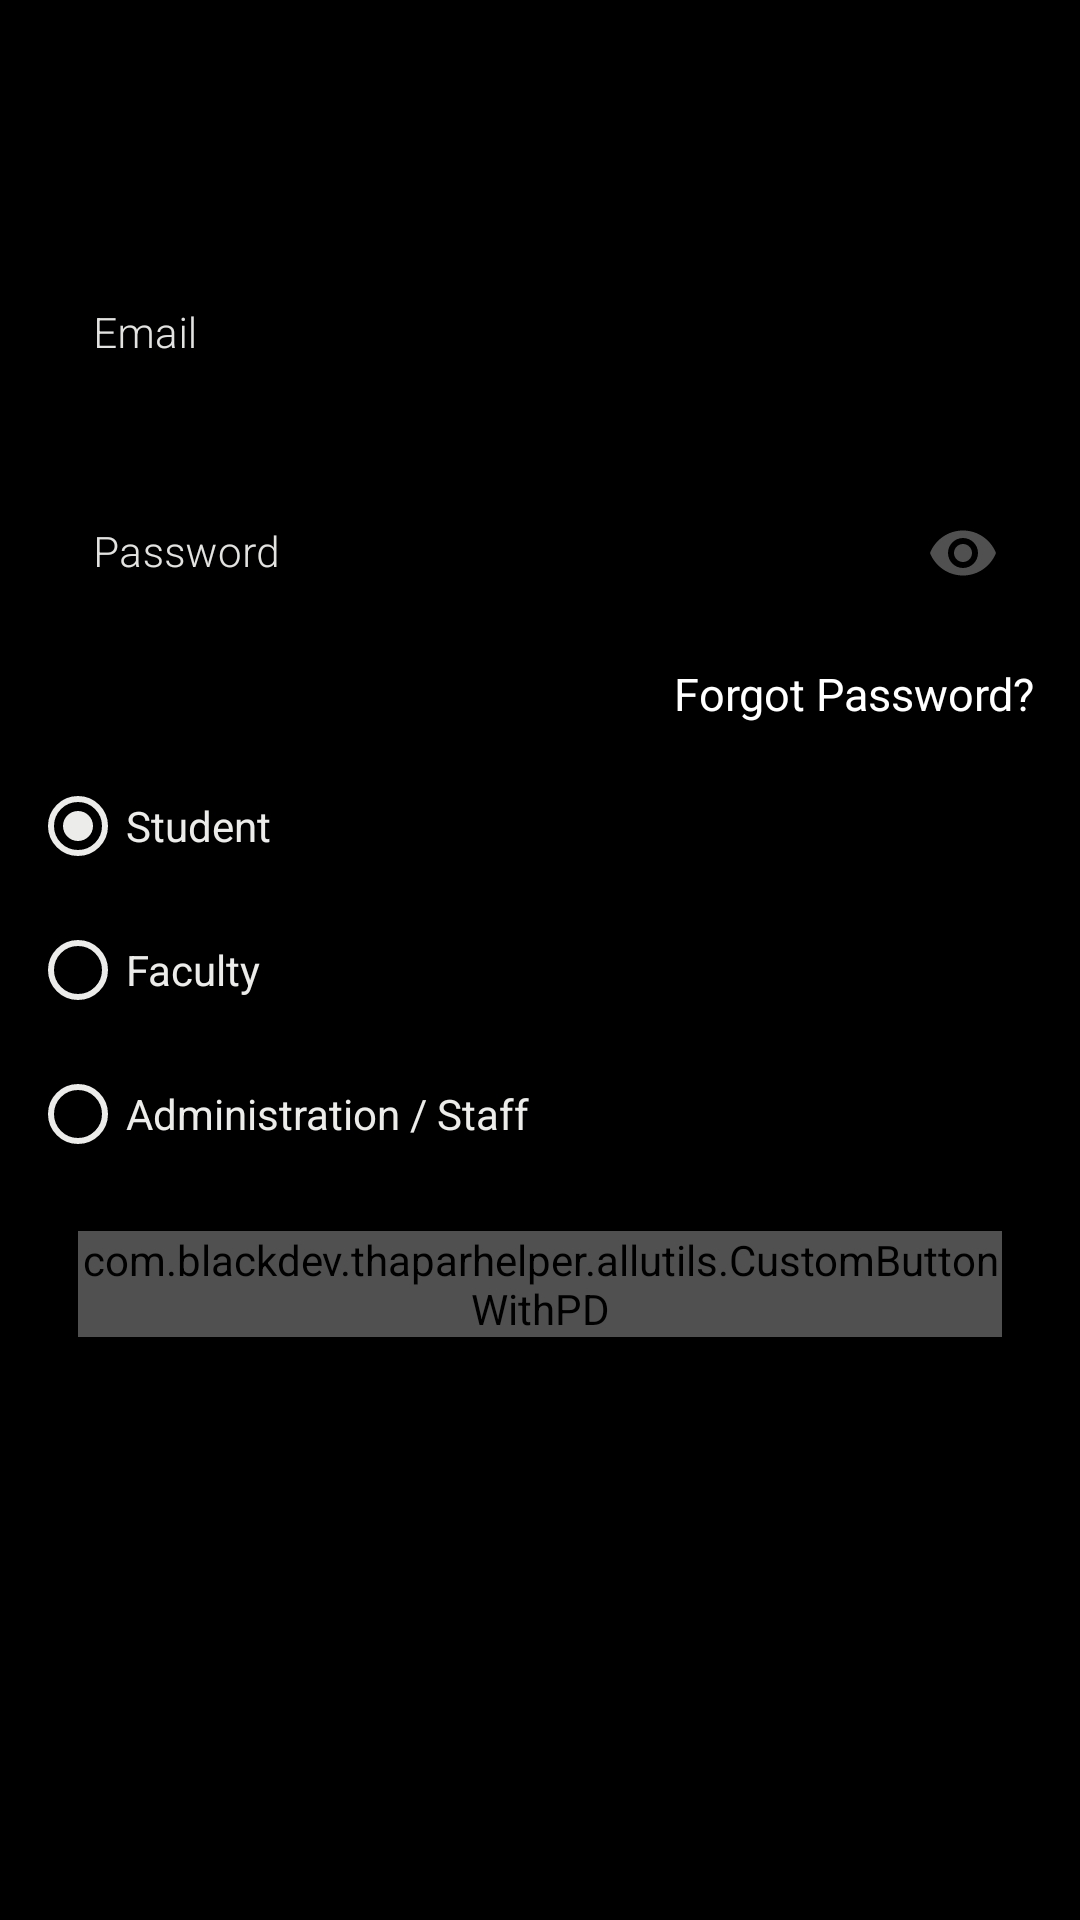

The Android layout XML behind this screen, and the referenced resources:
<!-- AndroidManifest.xml: application theme AppTheme -->
<!-- res/layout/activity_login.xml -->
<?xml version="1.0" encoding="utf-8"?>
<androidx.constraintlayout.widget.ConstraintLayout xmlns:android="http://schemas.android.com/apk/res/android"
    xmlns:app="http://schemas.android.com/apk/res-auto"
    xmlns:tools="http://schemas.android.com/tools"
    android:layout_width="match_parent"
    android:layout_height="match_parent"
    android:id="@+id/rootLoginLayout"
    android:background="@color/appBackgroundDefault"
    tools:context=".LoginActivity">
    <LinearLayout
        android:layout_width="match_parent"
        android:layout_height="match_parent"
        android:orientation="vertical"
        android:layout_marginHorizontal="10dp"
        app:layout_constraintBottom_toBottomOf="parent"
        app:layout_constraintEnd_toEndOf="parent"
        app:layout_constraintStart_toStartOf="parent"
        app:layout_constraintTop_toTopOf="parent">

        <com.google.android.material.textfield.TextInputLayout
            android:id="@+id/emailLayoutLogin"
            android:layout_width="match_parent"
            android:layout_height="wrap_content"
            android:layout_marginTop="80dp"
            android:padding="@dimen/paddingInputText"
            android:textColorHint="@color/hintColor"
            app:hintTextColor="@color/hintColor"
            android:backgroundTint="@color/appBackgroundDefault"
            android:hint="@string/Email_Id"
            >
            <com.google.android.material.textfield.TextInputEditText
                android:layout_width="match_parent"
                android:id="@+id/emailLogin"
                android:layout_height="match_parent"
                android:fontFamily="sans-serif-light"
                android:textColor="@color/textColorForBlackBack"
                android:textSize="@dimen/textSize"
                android:inputType="text|textEmailAddress"
                android:backgroundTint="@color/appBackgroundDefault"

                />
        </com.google.android.material.textfield.TextInputLayout>
        <com.google.android.material.textfield.TextInputLayout
            android:id="@+id/passwordLayoutLogin"
            android:layout_width="match_parent"
            android:layout_height="wrap_content"
            android:layout_marginTop="10dp"
            android:hint="@string/type_your_password_here"
            app:passwordToggleEnabled="true"
            app:passwordToggleTint="@color/textColor"
            android:padding="@dimen/paddingInputText"
            android:focusableInTouchMode="true"
            android:textColorHint="@color/hintColor"
            app:hintTextColor="@color/hintColor"
            android:backgroundTint="@color/appBackgroundDefault"
            >

            <com.google.android.material.textfield.TextInputEditText
                android:id="@+id/passwordLogin"
                android:layout_width="match_parent"
                android:focusableInTouchMode="true"
                android:layout_height="match_parent"
                android:fontFamily="sans-serif-light"
                android:inputType="textPassword"
                android:textColor="@color/textColorForBlackBack"
                android:backgroundTint="@color/appBackgroundDefault"
                android:textSize="@dimen/textSize" />

        </com.google.android.material.textfield.TextInputLayout>
        <TextView
            android:id="@+id/forgotPasswordLogin"
            android:layout_width="wrap_content"
            android:layout_height="wrap_content"
            android:text="Forgot Password?"
            android:textSize="15sp"
            android:textColor="@color/textColorForBlackBack"
            android:clickable="true"
            android:layout_gravity="end"
            android:layout_marginTop="5dp"
            android:layout_marginEnd="5dp"/>

        <RadioGroup
            android:id="@+id/userTypeLoginRG"
            android:layout_width="match_parent"
            android:layout_marginVertical="10dp"
            android:layout_height="wrap_content">

            <RadioButton
                android:id="@+id/studentUserRB"
                android:layout_width="match_parent"
                android:layout_height="wrap_content"
                android:text="Student"
                android:textColor="@color/ShadeMedium"
                android:checked="true"
                android:buttonTint="@color/ShadeMedium"/>

            <RadioButton
                android:id="@+id/facultyUserRB"
                android:layout_width="match_parent"
                android:layout_height="wrap_content"
                android:text="Faculty"
                android:textColor="@color/ShadeMedium"
                android:buttonTint="@color/ShadeMedium"/>

            <RadioButton
                android:id="@+id/administrationUserRB"
                android:layout_width="match_parent"
                android:layout_height="wrap_content"
                android:text="Administration / Staff"
                android:textColor="@color/ShadeMedium"
                android:buttonTint="@color/ShadeMedium"/>
        </RadioGroup>

        <com.blackdev.thaparhelper.allutils.CustomButtonWithPD
            android:id="@+id/loginUser"
            android:layout_width="match_parent"
            android:layout_height="wrap_content"
            android:layout_gravity="center"
            android:gravity="center"
            android:textSize="@dimen/textSize"
            android:text="Login"
            android:layout_marginTop="@dimen/marginButtonText"
            android:textColor="@color/ShadeLight"
            android:backgroundTint="@color/colorButtonBackground"
            android:layout_marginHorizontal="16dp"
            android:clickable="true"
            app:lb_buttonColor="@color/colorPrimary"
            app:lb_isShadowEnable="true"
            app:lb_isCircular="false"
            app:lb_shadowColor="@color/colorPrimaryDark"
            app:lb_shadowHeight="5dp"
            />
    </LinearLayout>

</androidx.constraintlayout.widget.ConstraintLayout>
<!-- resources referenced by this layout -->
<resources>
  <color name="ShadeLight">#fdfdfd</color>
  <color name="ShadeMedium">#ecedea</color>
  <color name="appBackgroundDefault">#000000</color>
  <color name="colorButtonBackground">#505050</color>
  <color name="colorPrimary">#000000</color>
  <color name="colorPrimaryDark">#000000</color>
  <color name="hintColor">#e3e3e1</color>
  <color name="textColor">#505050</color>
  <color name="textColorForBlackBack">#FFFFFF</color>
  <dimen name="marginButtonText">5dp</dimen>
  <dimen name="paddingInputText">5dp</dimen>
  <dimen name="textSize">14sp</dimen>
  <string name="Email_Id">Email</string>
  <string name="type_your_password_here">Password</string>
  <style name="AppTheme" parent="Theme.MaterialComponents.DayNight.NoActionBar">
          
          <item name="colorPrimary">@color/colorPrimary</item>
          <item name="colorPrimaryDark">@color/colorPrimaryDark</item>
          <item name="colorAccent">@color/colorAccent</item>
      </style>
  <color name="colorAccent">#bcbdc8</color>
</resources>
